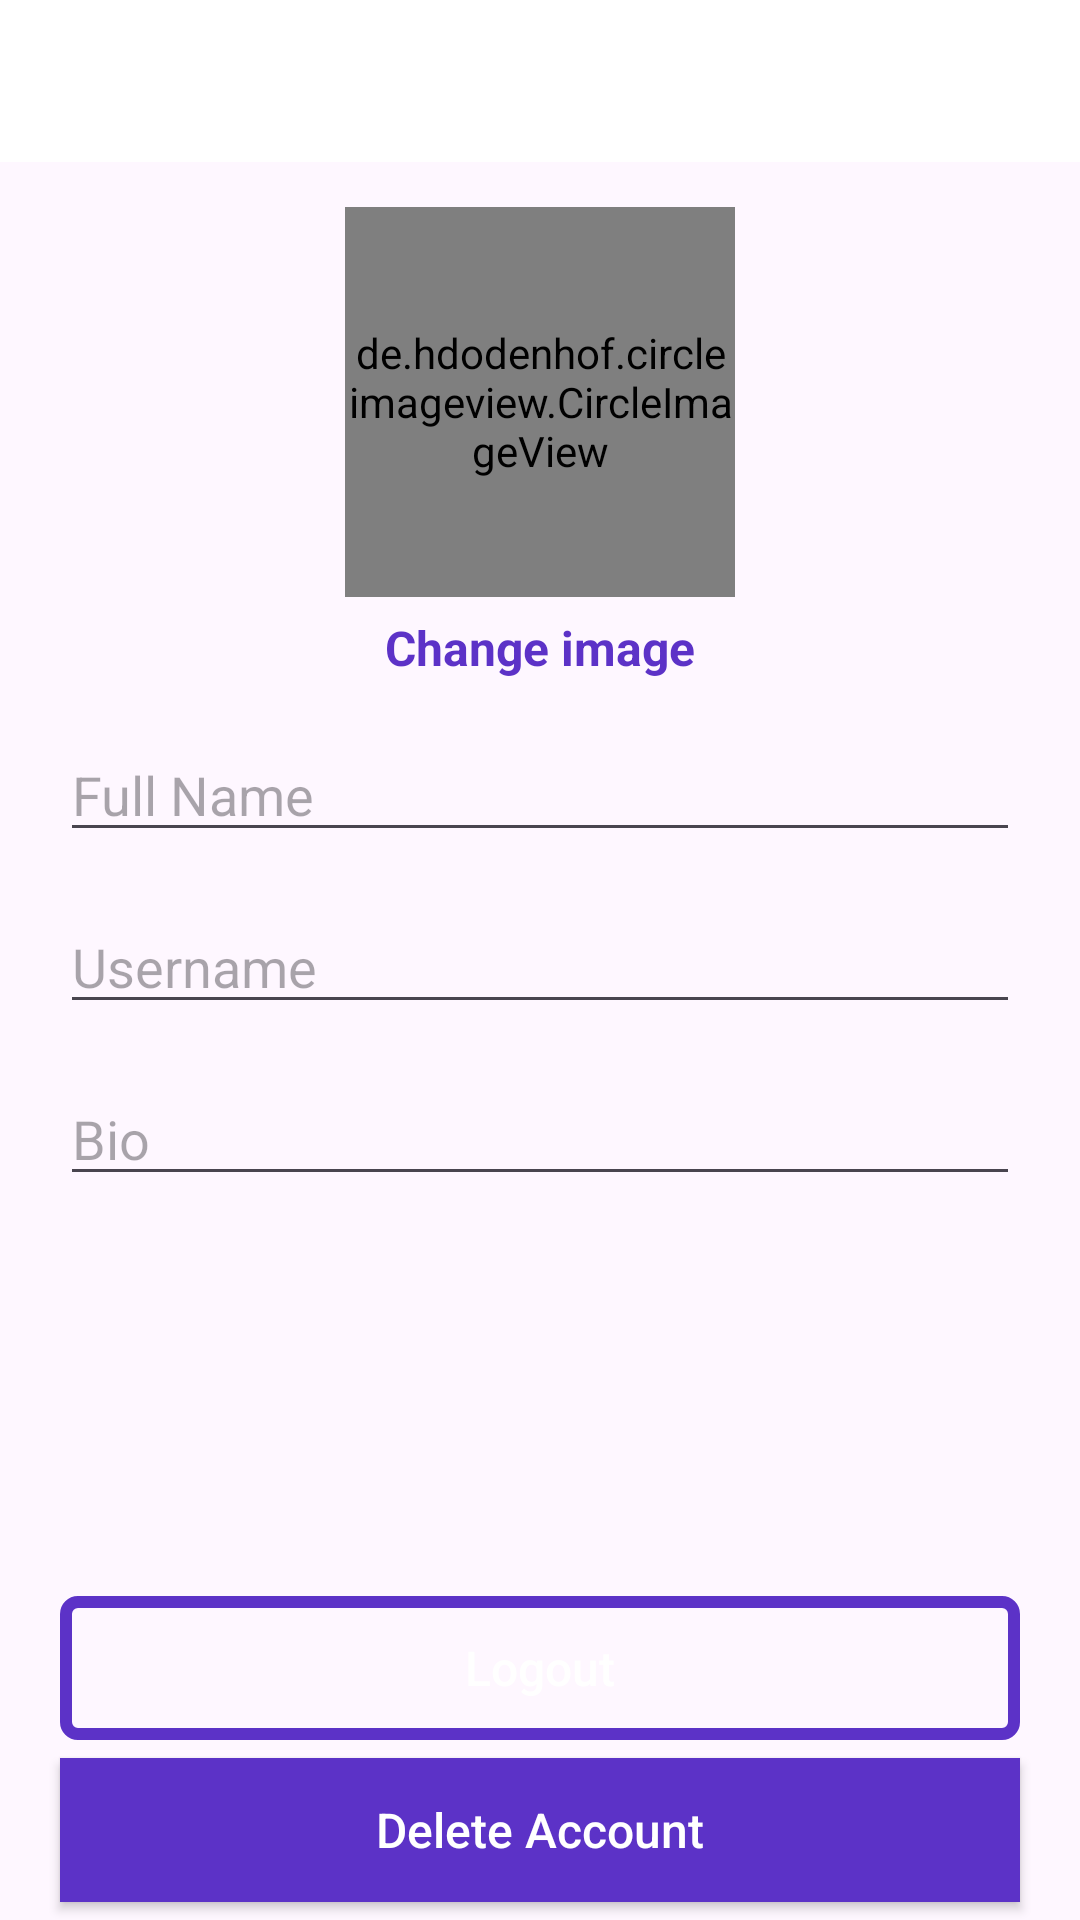

Reconstruct the res/layout file that produces this screen, plus the resources it refers to.
<!-- AndroidManifest.xml: application theme Theme.FirebaseKotlin -->
<!-- res/layout/activity_account_settings.xml -->
<?xml version="1.0" encoding="utf-8"?>
<RelativeLayout
    xmlns:android="http://schemas.android.com/apk/res/android"
    xmlns:app="http://schemas.android.com/apk/res-auto"
    xmlns:tools="http://schemas.android.com/tools"
    android:layout_width="match_parent"
    android:layout_height="match_parent"
    tools:context=".AccountSettingsActivity">

    <com.google.android.material.appbar.AppBarLayout
        android:id="@+id/app_bar_layout_profile"
        android:layout_width="match_parent"
        android:layout_height="wrap_content"
        android:background="@color/white">

        <androidx.appcompat.widget.Toolbar
            android:id="@+id/profile_toolbar"
            android:layout_width="match_parent"
            android:layout_height="50dp"
            android:layout_marginHorizontal="6dp"
            android:layout_marginTop="4dp"
            android:background="@color/white">

            <RelativeLayout
                android:layout_width="match_parent"
                android:layout_height="wrap_content">

                <ImageView
                    android:id="@+id/close_profile_btn"
                    android:layout_width="20dp"
                    android:layout_height="30dp"
                    android:layout_alignParentStart="true"
                    android:src="@drawable/close"/>

                <ImageView
                    android:id="@+id/save_info_profile_btn"
                    android:layout_width="30dp"
                    android:layout_height="30dp"
                    android:layout_alignParentEnd="true"
                    android:src="@drawable/save_edited_info"
                    android:layout_marginRight="15dp"/>
                
            </RelativeLayout>

        </androidx.appcompat.widget.Toolbar>

    </com.google.android.material.appbar.AppBarLayout>
    
    <de.hdodenhof.circleimageview.CircleImageView
        android:id="@+id/profile_image_view"
        android:layout_width="130dp"
        android:layout_height="130dp"
        android:layout_centerHorizontal="true"
        android:layout_marginTop="15dp"
        android:src="@drawable/profile"
        android:layout_below="@id/app_bar_layout_profile"
        />
    <TextView
        android:id="@+id/change_image_text_btn"
        android:layout_width="wrap_content"
        android:layout_height="wrap_content"
        android:layout_below="@id/profile_image_view"
        android:text="Change image"
        android:layout_centerHorizontal="true"
        android:layout_marginTop="6dp"
        android:textStyle="bold"
        android:textSize="16dp"
        android:textColor="@color/colorPrimary"
        />
    <EditText
        android:id="@+id/full_name_profile_frag"
        android:layout_width="match_parent"
        android:layout_height="wrap_content"
        android:layout_below="@id/change_image_text_btn"
        android:layout_marginLeft="20dp"
        android:layout_marginRight="20dp"
        android:layout_marginTop="16dp"
        android:inputType="textPersonName"
        android:hint="Full Name"
        />
    <EditText
        android:id="@+id/username_profile_frag"
        android:layout_width="match_parent"
        android:layout_height="wrap_content"
        android:layout_below="@id/full_name_profile_frag"
        android:layout_marginLeft="20dp"
        android:layout_marginRight="20dp"
        android:layout_marginTop="16dp"
        android:inputType="text"
        android:hint="Username"
        />
    <EditText
        android:id="@+id/bio_profile_frag"
        android:layout_width="match_parent"
        android:layout_height="wrap_content"
        android:layout_below="@id/username_profile_frag"
        android:layout_marginLeft="20dp"
        android:layout_marginRight="20dp"
        android:layout_marginTop="16dp"
        android:inputType="text"
        android:hint="Bio"
        />

    <Button
        android:id="@+id/logout_btn"
        android:layout_width="match_parent"
        android:layout_height="wrap_content"
        android:layout_above="@id/delete_account_btn"
        android:layout_marginLeft="20dp"
        android:layout_marginRight="20dp"
        android:layout_marginBottom="6dp"
        android:background="@drawable/button_black_background"
        android:text="Logout"
        android:textColor="@color/white"
        android:textSize="16dp"
        android:textAllCaps="false"
        />
    <Button
        android:id="@+id/delete_account_btn"
        android:layout_width="match_parent"
        android:layout_height="wrap_content"
        android:layout_marginLeft="20dp"
        android:layout_marginRight="20dp"
        android:text="Delete Account"
        android:textAllCaps="false"
        android:layout_alignParentBottom="true"
        android:layout_marginBottom="6dp"
        android:background="@color/colorPrimary"
        android:textColor="@color/white"
        android:textSize="16dp"
        />

</RelativeLayout>
<!-- resources referenced by this layout -->
<resources>
  <color name="colorPrimary">#5C32C7</color>
  <color name="white">#FFFFFFFF</color>
  <!-- drawable button_black_background (drawable) -->
  <?xml version="1.0" encoding="utf-8"?>
  <shape
      xmlns:android="http://schemas.android.com/apk/res/android"
      android:shape="rectangle"
      >
  
  
      <corners android:radius="4dp" />
  
  
      <stroke android:width="4dp"
          android:color="@color/colorPrimaryDark"
          />
  
  
  </shape>
  <style name="Theme.FirebaseKotlin" parent="Base.Theme.FirebaseKotlin" />
  <color name="colorPrimaryDark">#5C32C7</color>
  <style name="Base.Theme.FirebaseKotlin" parent="Theme.Material3.DayNight.NoActionBar">
          <item name="android:statusBarColor" tools:targetApi="l">@color/teal</item>
      </style>
  <color name="teal">#008080</color>
</resources>
